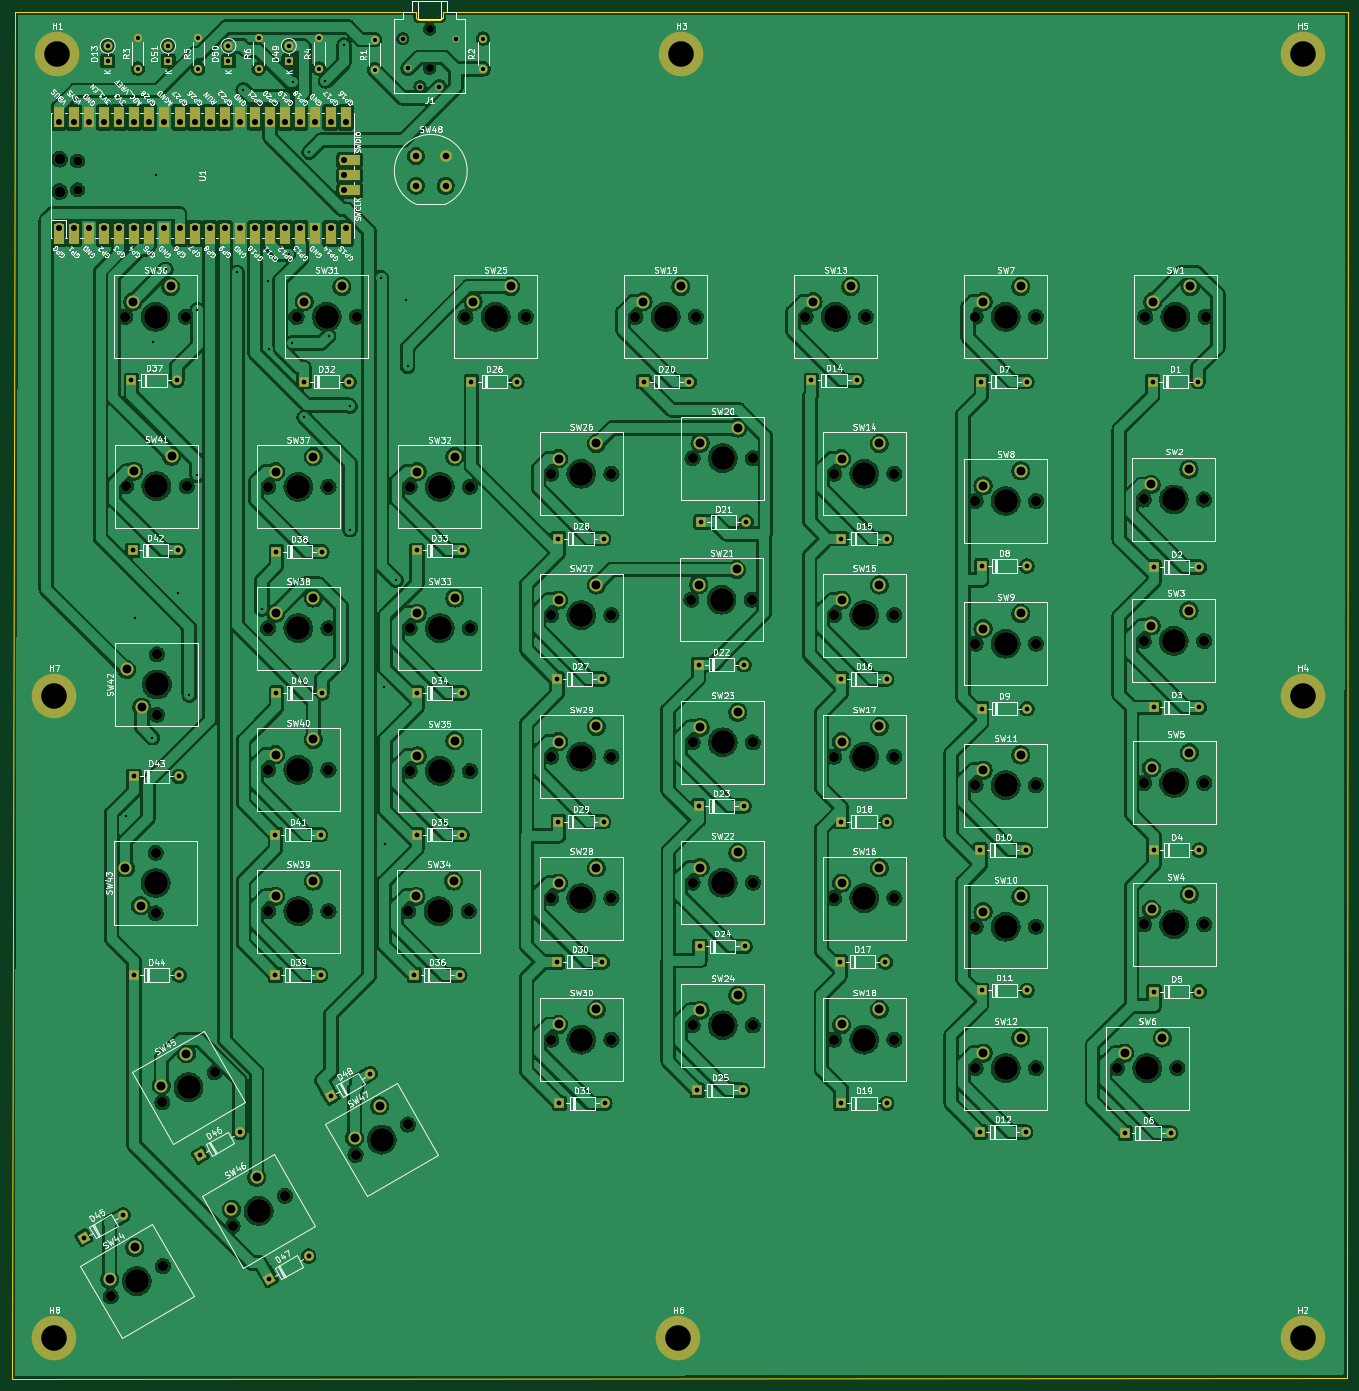
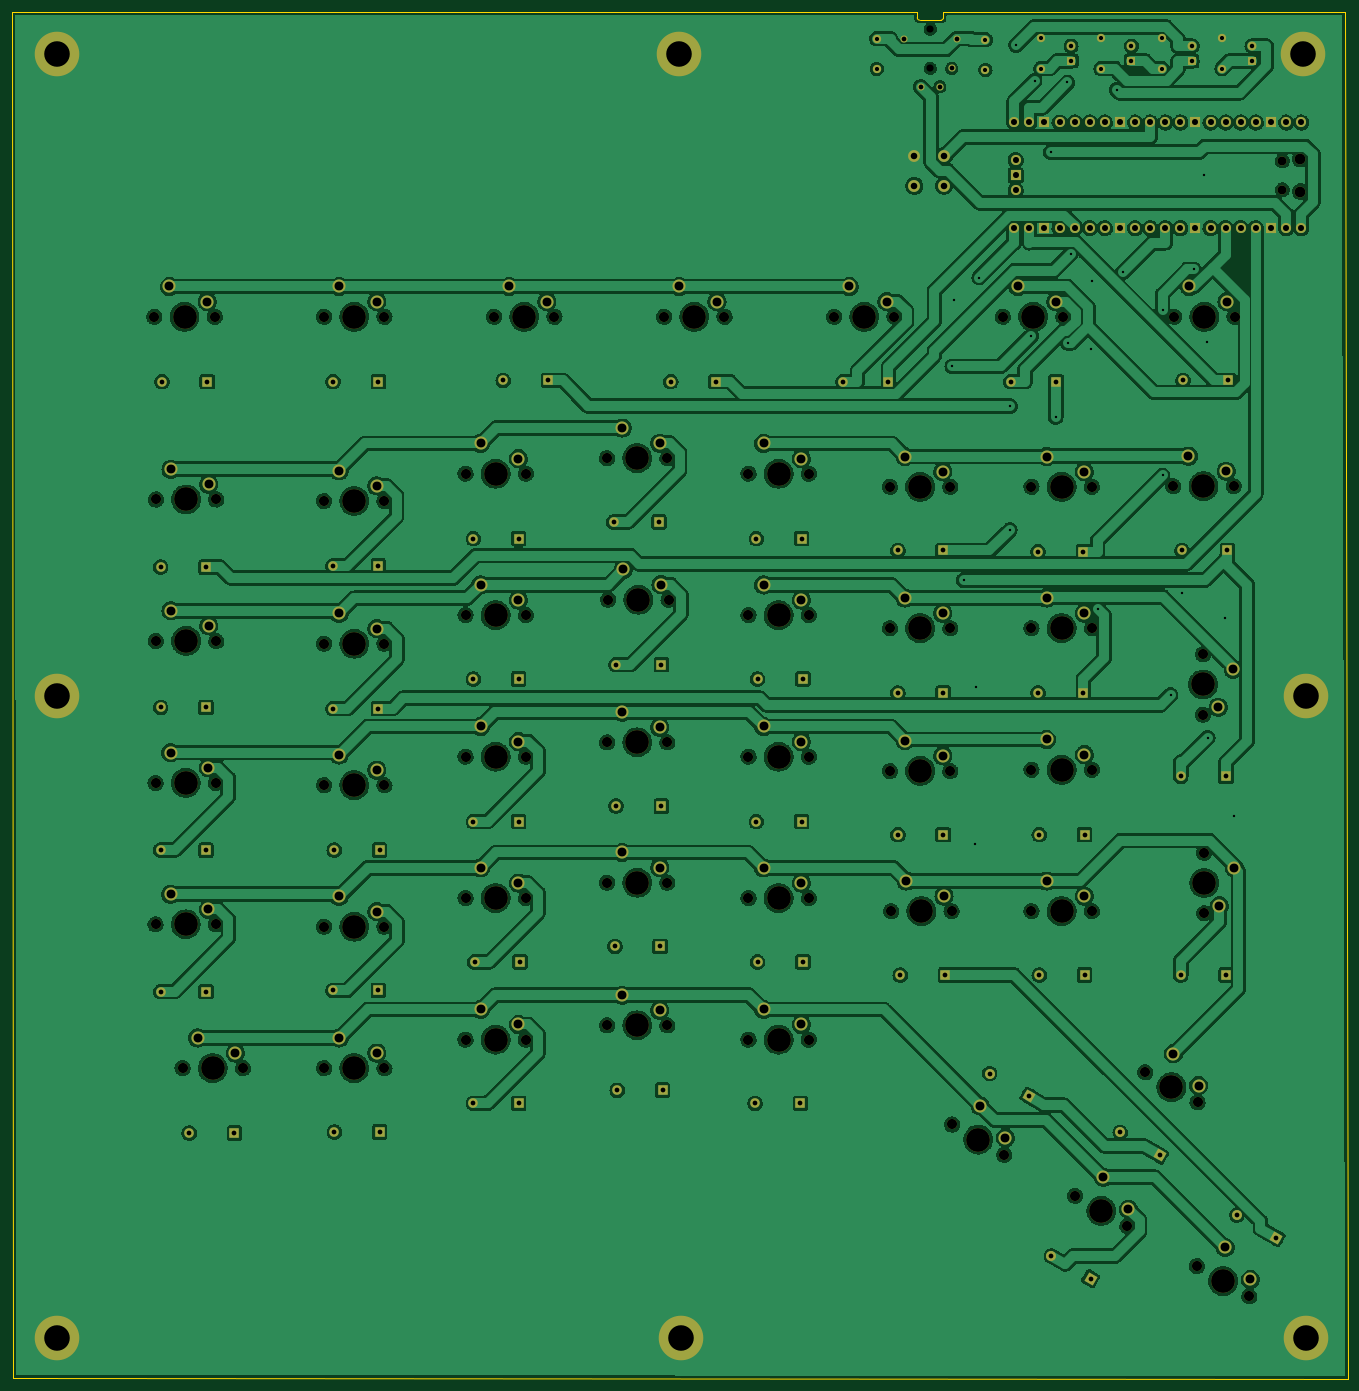
Circuit board: 11 layer files. Board 224.8 x 230.0 mm.
- bottom_copper: 98keys-right-B_Cu.gbr (967939 bytes)
- bottom_mask: 98keys-right-B_Mask.gbr (15721 bytes)
- paste: 98keys-right-B_Paste.gbr (513 bytes)
- bottom_silk: 98keys-right-B_Silkscreen.gbr (514 bytes)
- outline: 98keys-right-Edge_Cuts.gbr (1266 bytes)
- top_copper: 98keys-right-F_Cu.gbr (1040793 bytes)
- top_mask: 98keys-right-F_Mask.gbr (17085 bytes)
- paste: 98keys-right-F_Paste.gbr (513 bytes)
- top_silk: 98keys-right-F_Silkscreen.gbr (200554 bytes)
- drill: 98keys-right-NPTH.drl (2948 bytes)
- drill: 98keys-right-PTH.drl (5229 bytes)

=== bottom_copper: 98keys-right-B_Cu.gbr (967939 bytes, source omitted) ===
=== bottom_mask: 98keys-right-B_Mask.gbr (15721 bytes, source omitted) ===
=== paste: 98keys-right-B_Paste.gbr ===
%TF.GenerationSoftware,KiCad,Pcbnew,6.0.9-8da3e8f707~116~ubuntu20.04.1*%
%TF.CreationDate,2022-11-05T14:21:41+01:00*%
%TF.ProjectId,98keys-right,39386b65-7973-42d7-9269-6768742e6b69,rev?*%
%TF.SameCoordinates,Original*%
%TF.FileFunction,Paste,Bot*%
%TF.FilePolarity,Positive*%
%FSLAX46Y46*%
G04 Gerber Fmt 4.6, Leading zero omitted, Abs format (unit mm)*
G04 Created by KiCad (PCBNEW 6.0.9-8da3e8f707~116~ubuntu20.04.1) date 2022-11-05 14:21:41*
%MOMM*%
%LPD*%
G01*
G04 APERTURE LIST*
G04 APERTURE END LIST*
M02*

=== bottom_silk: 98keys-right-B_Silkscreen.gbr ===
%TF.GenerationSoftware,KiCad,Pcbnew,6.0.9-8da3e8f707~116~ubuntu20.04.1*%
%TF.CreationDate,2022-11-05T14:21:41+01:00*%
%TF.ProjectId,98keys-right,39386b65-7973-42d7-9269-6768742e6b69,rev?*%
%TF.SameCoordinates,Original*%
%TF.FileFunction,Legend,Bot*%
%TF.FilePolarity,Positive*%
%FSLAX46Y46*%
G04 Gerber Fmt 4.6, Leading zero omitted, Abs format (unit mm)*
G04 Created by KiCad (PCBNEW 6.0.9-8da3e8f707~116~ubuntu20.04.1) date 2022-11-05 14:21:41*
%MOMM*%
%LPD*%
G01*
G04 APERTURE LIST*
G04 APERTURE END LIST*
M02*

=== outline: 98keys-right-Edge_Cuts.gbr ===
%TF.GenerationSoftware,KiCad,Pcbnew,6.0.9-8da3e8f707~116~ubuntu20.04.1*%
%TF.CreationDate,2022-11-05T14:21:41+01:00*%
%TF.ProjectId,98keys-right,39386b65-7973-42d7-9269-6768742e6b69,rev?*%
%TF.SameCoordinates,Original*%
%TF.FileFunction,Profile,NP*%
%FSLAX46Y46*%
G04 Gerber Fmt 4.6, Leading zero omitted, Abs format (unit mm)*
G04 Created by KiCad (PCBNEW 6.0.9-8da3e8f707~116~ubuntu20.04.1) date 2022-11-05 14:21:41*
%MOMM*%
%LPD*%
G01*
G04 APERTURE LIST*
%TA.AperFunction,Profile*%
%ADD10C,0.100000*%
%TD*%
%TA.AperFunction,Profile*%
%ADD11C,0.120000*%
%TD*%
G04 APERTURE END LIST*
D10*
X291250000Y-23000000D02*
X143250000Y-23000000D01*
X291000000Y-252750000D02*
X291250000Y-23000000D01*
X66500000Y-253000000D02*
X291000000Y-252750000D01*
X67000000Y-23000000D02*
X66500000Y-253000000D01*
X130250000Y-23000000D02*
X67000000Y-23000000D01*
D11*
%TO.C,J1*%
X138950000Y-24000000D02*
X138950000Y-23000000D01*
X134950000Y-24400000D02*
X138550000Y-24400000D01*
X138950000Y-23000000D02*
X143250000Y-23000000D01*
X134550000Y-23000000D02*
X130250000Y-23000000D01*
X134550000Y-24000000D02*
X134550000Y-23000000D01*
X138550000Y-24400000D02*
G75*
G03*
X138950000Y-24000000I-2J400002D01*
G01*
X134550000Y-24000000D02*
G75*
G03*
X134950000Y-24400000I400000J0D01*
G01*
%TD*%
M02*

=== top_copper: 98keys-right-F_Cu.gbr (1040793 bytes, source omitted) ===
=== top_mask: 98keys-right-F_Mask.gbr (17085 bytes, source omitted) ===
=== paste: 98keys-right-F_Paste.gbr ===
%TF.GenerationSoftware,KiCad,Pcbnew,6.0.9-8da3e8f707~116~ubuntu20.04.1*%
%TF.CreationDate,2022-11-05T14:21:41+01:00*%
%TF.ProjectId,98keys-right,39386b65-7973-42d7-9269-6768742e6b69,rev?*%
%TF.SameCoordinates,Original*%
%TF.FileFunction,Paste,Top*%
%TF.FilePolarity,Positive*%
%FSLAX46Y46*%
G04 Gerber Fmt 4.6, Leading zero omitted, Abs format (unit mm)*
G04 Created by KiCad (PCBNEW 6.0.9-8da3e8f707~116~ubuntu20.04.1) date 2022-11-05 14:21:41*
%MOMM*%
%LPD*%
G01*
G04 APERTURE LIST*
G04 APERTURE END LIST*
M02*

=== top_silk: 98keys-right-F_Silkscreen.gbr (200554 bytes, source omitted) ===
=== drill: 98keys-right-NPTH.drl ===
M48
; DRILL file {KiCad 6.0.9-8da3e8f707~116~ubuntu20.04.1} date lø. 05. nov. 2022 kl. 14.21 +0100
; FORMAT={-:-/ absolute / metric / decimal}
; #@! TF.CreationDate,2022-11-05T14:21:37+01:00
; #@! TF.GenerationSoftware,Kicad,Pcbnew,6.0.9-8da3e8f707~116~ubuntu20.04.1
; #@! TF.FileFunction,NonPlated,1,2,NPTH
FMAT,2
METRIC
; #@! TA.AperFunction,NonPlated,NPTH,ComponentDrill
T1C1.200
; #@! TA.AperFunction,NonPlated,NPTH,ComponentDrill
T2C1.500
; #@! TA.AperFunction,NonPlated,NPTH,ComponentDrill
T3C1.700
; #@! TA.AperFunction,NonPlated,NPTH,ComponentDrill
T4C1.800
; #@! TA.AperFunction,NonPlated,NPTH,ComponentDrill
T5C4.000
%
G90
G05
T1
X136.75Y-25.9
X136.75Y-32.5
T2
X77.53Y-48.075
X77.53Y-52.925
T3
X83.101Y-239.04
X85.58Y-74.28
X85.72Y-102.8
X90.68Y-164.46
X90.68Y-174.62
X90.88Y-131.06
X90.88Y-141.22
X91.801Y-206.44
X91.899Y-233.96
X95.74Y-74.28
X95.88Y-102.8
X100.599Y-201.36
X103.601Y-227.24
X109.58Y-102.88
X109.58Y-126.68
X109.58Y-150.48
X109.58Y-174.28
X112.399Y-222.16
X114.38Y-74.28
X119.74Y-102.88
X119.74Y-126.68
X119.74Y-150.48
X119.74Y-174.28
X124.301Y-215.24
X124.54Y-74.28
X133.099Y-210.16
X133.18Y-174.28
X133.38Y-102.88
X133.38Y-126.68
X133.38Y-150.68
X142.78Y-74.28
X143.34Y-174.28
X143.54Y-102.88
X143.54Y-126.68
X143.54Y-150.68
X152.94Y-74.28
X157.18Y-100.68
X157.18Y-124.48
X157.18Y-148.28
X157.18Y-172.08
X157.18Y-195.88
X167.34Y-100.68
X167.34Y-124.48
X167.34Y-148.28
X167.34Y-172.08
X167.34Y-195.88
X171.38Y-74.28
X180.78Y-121.88
X180.98Y-98.08
X180.98Y-145.88
X180.98Y-169.48
X180.98Y-193.48
X181.54Y-74.28
X190.94Y-121.88
X191.14Y-98.08
X191.14Y-145.88
X191.14Y-169.48
X191.14Y-193.48
X199.98Y-74.28
X204.78Y-100.68
X204.78Y-124.48
X204.78Y-148.28
X204.78Y-172.08
X204.78Y-195.88
X210.14Y-74.28
X214.94Y-100.68
X214.94Y-124.48
X214.94Y-148.28
X214.94Y-172.08
X214.94Y-195.88
X228.58Y-74.28
X228.58Y-105.28
X228.58Y-129.28
X228.58Y-153.08
X228.58Y-176.88
X228.58Y-200.68
X238.74Y-74.28
X238.74Y-105.28
X238.74Y-129.28
X238.74Y-153.08
X238.74Y-176.88
X238.74Y-200.68
X252.38Y-200.68
X256.86Y-105.02
X256.86Y-128.82
X256.92Y-152.7
X256.92Y-176.5
X257.12Y-74.28
X262.54Y-200.68
X267.02Y-105.02
X267.02Y-128.82
X267.08Y-152.7
X267.08Y-176.5
X267.28Y-74.28
T4
X74.5Y-47.775
X74.5Y-53.225
T5
X87.5Y-236.5
X90.66Y-74.28
X90.68Y-169.54
X90.8Y-102.8
X90.88Y-136.14
X96.2Y-203.9
X108.0Y-224.7
X114.66Y-102.88
X114.66Y-126.68
X114.66Y-150.48
X114.66Y-174.28
X119.46Y-74.28
X128.7Y-212.7
X138.26Y-174.28
X138.46Y-102.88
X138.46Y-126.68
X138.46Y-150.68
X147.86Y-74.28
X162.26Y-100.68
X162.26Y-124.48
X162.26Y-148.28
X162.26Y-172.08
X162.26Y-195.88
X176.46Y-74.28
X185.86Y-121.88
X186.06Y-98.08
X186.06Y-145.88
X186.06Y-169.48
X186.06Y-193.48
X205.06Y-74.28
X209.86Y-100.68
X209.86Y-124.48
X209.86Y-148.28
X209.86Y-172.08
X209.86Y-195.88
X233.66Y-74.28
X233.66Y-105.28
X233.66Y-129.28
X233.66Y-153.08
X233.66Y-176.88
X233.66Y-200.68
X257.46Y-200.68
X261.94Y-105.02
X261.94Y-128.82
X262.0Y-152.7
X262.0Y-176.5
X262.2Y-74.28
T0
M30

=== drill: 98keys-right-PTH.drl ===
M48
; DRILL file {KiCad 6.0.9-8da3e8f707~116~ubuntu20.04.1} date lø. 05. nov. 2022 kl. 14.21 +0100
; FORMAT={-:-/ absolute / metric / decimal}
; #@! TF.CreationDate,2022-11-05T14:21:37+01:00
; #@! TF.GenerationSoftware,Kicad,Pcbnew,6.0.9-8da3e8f707~116~ubuntu20.04.1
; #@! TF.FileFunction,Plated,1,2,PTH
FMAT,2
METRIC
; #@! TA.AperFunction,Plated,PTH,ViaDrill
T1C0.400
; #@! TA.AperFunction,Plated,PTH,ComponentDrill
T2C0.700
; #@! TA.AperFunction,Plated,PTH,ComponentDrill
T3C0.750
; #@! TA.AperFunction,Plated,PTH,ComponentDrill
T4C0.800
; #@! TA.AperFunction,Plated,PTH,ComponentDrill
T5C1.020
; #@! TA.AperFunction,Plated,PTH,ComponentDrill
T6C1.100
; #@! TA.AperFunction,Plated,PTH,ComponentDrill
T7C1.500
; #@! TA.AperFunction,Plated,PTH,ComponentDrill
T8C4.300
%
G90
G05
T1
X85.75Y-158.25
X87.25Y-125.0
X90.087Y-145.095
X90.25Y-78.5
X90.75Y-50.5
X92.388Y-66.326
X94.5Y-120.75
X96.328Y-137.906
X97.673Y-100.978
X97.696Y-73.097
X104.415Y-66.821
X105.403Y-36.111
X108.525Y-123.435
X109.5Y-68.25
X109.75Y-79.75
X113.172Y-63.741
X113.6Y-78.714
X113.694Y-34.868
X115.648Y-91.164
X116.509Y-46.57
X119.217Y-34.608
X119.783Y-77.492
X122.335Y-28.606
X123.364Y-89.328
X123.364Y-110.096
X128.555Y-67.693
X129.0Y-136.5
X129.25Y-163.0
X131.159Y-118.602
X132.75Y-71.5
X133.071Y-82.656
T2
X87.68Y-27.46
X87.68Y-32.54
X97.84Y-27.46
X97.84Y-32.54
X108.0Y-27.46
X108.0Y-32.54
X118.16Y-27.46
X118.16Y-32.54
X127.5Y-27.67
X127.5Y-32.75
X145.75Y-27.5
X145.75Y-32.58
T3
X82.6Y-28.73
X82.6Y-31.27
X92.76Y-28.73
X92.76Y-31.27
X102.92Y-28.73
X102.92Y-31.27
X113.08Y-28.73
X113.08Y-31.27
T4
X78.591Y-229.205
X85.19Y-225.395
X86.6Y-85.0
X86.8Y-113.6
X87.0Y-151.6
X87.0Y-185.0
X94.22Y-85.0
X94.42Y-113.6
X94.62Y-151.6
X94.62Y-185.0
X98.201Y-215.31
X104.8Y-211.5
X109.801Y-236.11
X110.8Y-161.4
X110.8Y-185.0
X111.0Y-113.8
X111.0Y-137.6
X115.6Y-85.2
X116.4Y-232.3
X118.42Y-161.4
X118.42Y-185.0
X118.62Y-113.8
X118.62Y-137.6
X120.19Y-205.395
X123.22Y-85.2
X126.789Y-201.585
X132.25Y-27.5
X133.15Y-32.5
X134.2Y-185.0
X134.6Y-113.6
X134.6Y-137.6
X134.6Y-161.4
X135.15Y-35.6
X138.35Y-35.6
X141.25Y-27.5
X141.82Y-185.0
X142.22Y-113.6
X142.22Y-137.6
X142.22Y-161.4
X143.8Y-85.2
X151.42Y-85.2
X158.2Y-135.2
X158.2Y-182.8
X158.4Y-111.6
X158.4Y-159.2
X158.6Y-206.6
X165.82Y-135.2
X165.82Y-182.8
X166.02Y-111.6
X166.02Y-159.2
X166.22Y-206.6
X172.8Y-85.2
X180.42Y-85.2
X181.8Y-204.4
X182.0Y-132.8
X182.0Y-156.6
X182.2Y-180.2
X182.4Y-108.8
X189.42Y-204.4
X189.62Y-132.8
X189.62Y-156.6
X189.82Y-180.2
X190.02Y-108.8
X200.98Y-85.0
X205.78Y-182.8
X206.0Y-111.6
X206.0Y-135.2
X206.0Y-159.2
X206.0Y-206.6
X208.6Y-85.0
X213.4Y-182.8
X213.62Y-111.6
X213.62Y-135.2
X213.62Y-159.2
X213.62Y-206.6
X229.38Y-211.4
X229.4Y-164.0
X229.58Y-85.2
X229.6Y-116.2
X229.6Y-140.2
X229.6Y-187.6
X237.0Y-211.4
X237.02Y-164.0
X237.2Y-85.2
X237.22Y-116.2
X237.22Y-140.2
X237.22Y-187.6
X253.8Y-211.6
X258.38Y-85.2
X258.6Y-116.4
X258.6Y-140.0
X258.6Y-164.0
X258.6Y-187.8
X261.42Y-211.6
X266.0Y-85.2
X266.22Y-116.4
X266.22Y-140.0
X266.22Y-164.0
X266.22Y-187.8
T5
X74.37Y-41.61
X74.37Y-59.39
X76.91Y-41.61
X76.91Y-59.39
X79.45Y-41.61
X79.45Y-59.39
X81.99Y-41.61
X81.99Y-59.39
X84.53Y-41.61
X84.53Y-59.39
X87.07Y-41.61
X87.07Y-59.39
X89.61Y-41.61
X89.61Y-59.39
X92.15Y-41.61
X92.15Y-59.39
X94.69Y-41.61
X94.69Y-59.39
X97.23Y-41.61
X97.23Y-59.39
X99.77Y-41.61
X99.77Y-59.39
X102.31Y-41.61
X102.31Y-59.39
X104.85Y-41.61
X104.85Y-59.39
X107.39Y-41.61
X107.39Y-59.39
X109.93Y-41.61
X109.93Y-59.39
X112.47Y-41.61
X112.47Y-59.39
X115.01Y-41.61
X115.01Y-59.39
X117.55Y-41.61
X117.55Y-59.39
X120.09Y-41.61
X120.09Y-59.39
X122.4Y-47.96
X122.4Y-50.5
X122.4Y-53.04
X122.63Y-41.61
X122.63Y-59.39
T6
X134.45Y-47.256
X134.45Y-52.256
X139.45Y-47.256
X139.45Y-52.256
T7
X82.93Y-236.205
X85.6Y-167.0
X85.8Y-133.6
X86.85Y-71.74
X86.99Y-100.26
X87.16Y-230.831
X88.14Y-173.35
X88.34Y-139.95
X91.63Y-203.605
X93.2Y-69.2
X93.34Y-97.72
X95.86Y-198.231
X103.43Y-224.405
X107.66Y-219.031
X110.85Y-100.34
X110.85Y-124.14
X110.85Y-147.94
X110.85Y-171.74
X115.65Y-71.74
X117.2Y-97.8
X117.2Y-121.6
X117.2Y-145.4
X117.2Y-169.2
X122.0Y-69.2
X124.13Y-212.405
X128.36Y-207.031
X134.45Y-171.74
X134.65Y-100.34
X134.65Y-124.14
X134.65Y-148.14
X140.8Y-169.2
X141.0Y-97.8
X141.0Y-121.6
X141.0Y-145.6
X144.05Y-71.74
X150.4Y-69.2
X158.45Y-98.14
X158.45Y-121.94
X158.45Y-145.74
X158.45Y-169.54
X158.45Y-193.34
X164.8Y-95.6
X164.8Y-119.4
X164.8Y-143.2
X164.8Y-167.0
X164.8Y-190.8
X172.65Y-71.74
X179.0Y-69.2
X182.05Y-119.34
X182.25Y-95.54
X182.25Y-143.34
X182.25Y-166.94
X182.25Y-190.94
X188.4Y-116.8
X188.6Y-93.0
X188.6Y-140.8
X188.6Y-164.4
X188.6Y-188.4
X201.25Y-71.74
X206.05Y-98.14
X206.05Y-121.94
X206.05Y-145.74
X206.05Y-169.54
X206.05Y-193.34
X207.6Y-69.2
X212.4Y-95.6
X212.4Y-119.4
X212.4Y-143.2
X212.4Y-167.0
X212.4Y-190.8
X229.85Y-71.74
X229.85Y-102.74
X229.85Y-126.74
X229.85Y-150.54
X229.85Y-174.34
X229.85Y-198.14
X236.2Y-69.2
X236.2Y-100.2
X236.2Y-124.2
X236.2Y-148.0
X236.2Y-171.8
X236.2Y-195.6
X253.65Y-198.14
X258.13Y-102.48
X258.13Y-126.28
X258.19Y-150.16
X258.19Y-173.96
X258.39Y-71.74
X260.0Y-195.6
X264.48Y-99.94
X264.48Y-123.74
X264.54Y-147.62
X264.54Y-171.42
X264.74Y-69.2
T8
X73.61Y-138.105
X73.61Y-246.105
X74.11Y-30.105
X178.61Y-246.105
X179.11Y-30.105
X283.61Y-30.105
X283.61Y-138.105
X283.61Y-246.105
T0
M30
